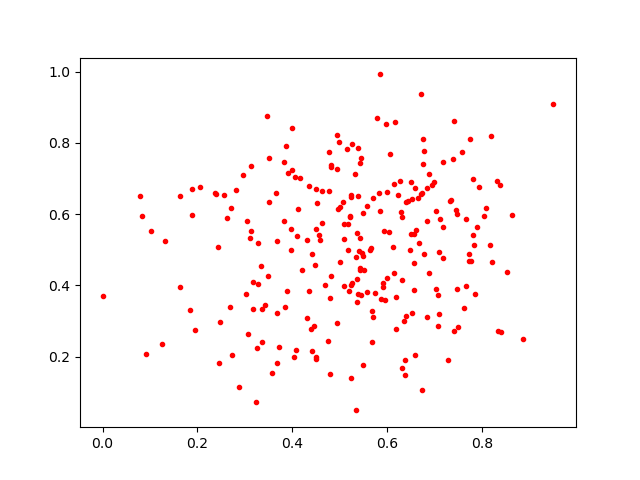

The file beside this chart, header and first rows:
0.51998556, 0.38542515
0.5685, 0.2412
0.6289, 0.6063
0.5398, 0.3751
0.8165, 0.5144
0.7734, 0.4882
0.8417, 0.2693
0.3364, 0.2412
0.3047, 0.5815
0.3687, 0.5245
0.7677, 0.3998
0.2723, 0.2063
0.8314, 0.6925
0.5717, 0.3116
0.8084, 0.6187
0.598, 0.8525
0.8629, 0.598
0.7503, 0.283
0.45, 0.6708
0.6068, 0.7697
0.6897, 0.7132
0.7424, 0.2715
0.709, 0.3194
0.4394, 0.2778
0.586, 0.9924
0.4532, 0.6328
0.4767, 0.2433
0.5635, 0.4983
0.5221, 0.5924
0.3913, 0.7169
0.2627, 0.5893
0.5785, 0.8707
0.5911, 0.4067
0.0795, 0.6523
0.7342, 0.6407
0.3877, 0.791
0.6409, 0.6346
0.2556, 0.6538
0.782, 0.5421
0.469, 0.402
0.5507, 0.4445
0.4353, 0.6802
0.6715, 0.6563
0.6229, 0.6537
0.4775, 0.7757
0.7852, 0.3762
0.3887, 0.3834
0.8186, 0.8199
0.2877, 0.1138
0.55, 0.604
0.1018, 0.5515
0.3279, 0.5204
0.3178, 0.3334
0.5381, 0.7853
0.5103, 0.5313
0.541, 0.4975
0.6838, 0.5797
0.5936, 0.5522
0.5233, 0.6471
0.4157, 0.7016
0.4496, 0.5576
... 196 more rows
